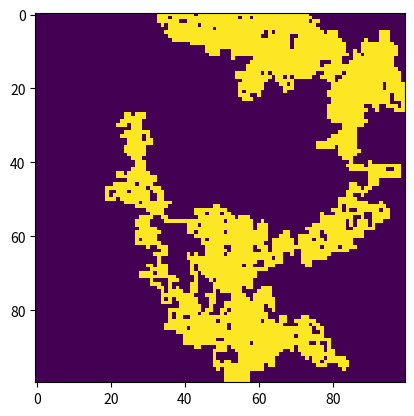

This figure's Python source:
import numpy as np
import matplotlib.pyplot as plt


class BrownianMotion:
    def __init__(self, size: int, *args):
        if args != ():
            raise ValueError(f"Wrong number of arguments, {args} excess")
        self.list_to_check = [int]
        self.check_args(size)

        self.size = size

    def check_args(self, *args):
        """
        Checks if parameters are correct

        if not - raises ValueError with appropriate message
        """
        for argument_index in range(len(args)):
            if type(args[argument_index]) is not self.list_to_check[argument_index]:
                raise ValueError(f"Wrong argument {args[argument_index]}, which is {type(args[argument_index])} type, expected {self.list_to_check[argument_index]} type")

    def generate_points(self, iteration):
        """
        Generates dot of brownian motion on each iteration

        # Returns:
        (size, size) matrix that should be displayed as image (plt.imshow)
        """
        def checkAround(x, y, size_limit):
            """
            Checks if there is friend or exit from circle around point (x, y), if not, chooses random way to go

            # Returns:
            x - x coordinate,
            y - y coordinate,
            """
            coefs = [0, 1, 2, 3]
            if x - 1 < 0:
                coefs.remove(0)
            if x + 1 > size_limit - 1:
                coefs.remove(1)
            if y - 1 < 0:
                coefs.remove(2)
            if y + 1 > size_limit - 1:
                coefs.remove(3)
            array = np.array([0, 1, 2, 3])
            variant = np.random.choice(array[coefs], 1)
            x, y = [(x - 1, y), (x + 1, y), (x, y - 1), (x, y + 1)][variant[0]]

            return x, y

        matrix = np.zeros((self.size, self.size))
        matrix_for_animation = []

        np.random.seed()
        x = np.random.randint(0, self.size)
        y = np.random.randint(0, self.size)

        for i in range(iteration):
            matrix[x, y] = 1
            if i in np.arange(0, iteration, self.size//3):
                matrix_for_animation.append(matrix.copy())
            x, y = checkAround(x, y, self.size)

        matrix_for_animation.append(matrix.copy())
        return matrix_for_animation


if __name__ == "__main__":
    plt.imshow(BrownianMotion(100).generate_points(10000)[-1])
    plt.show()
